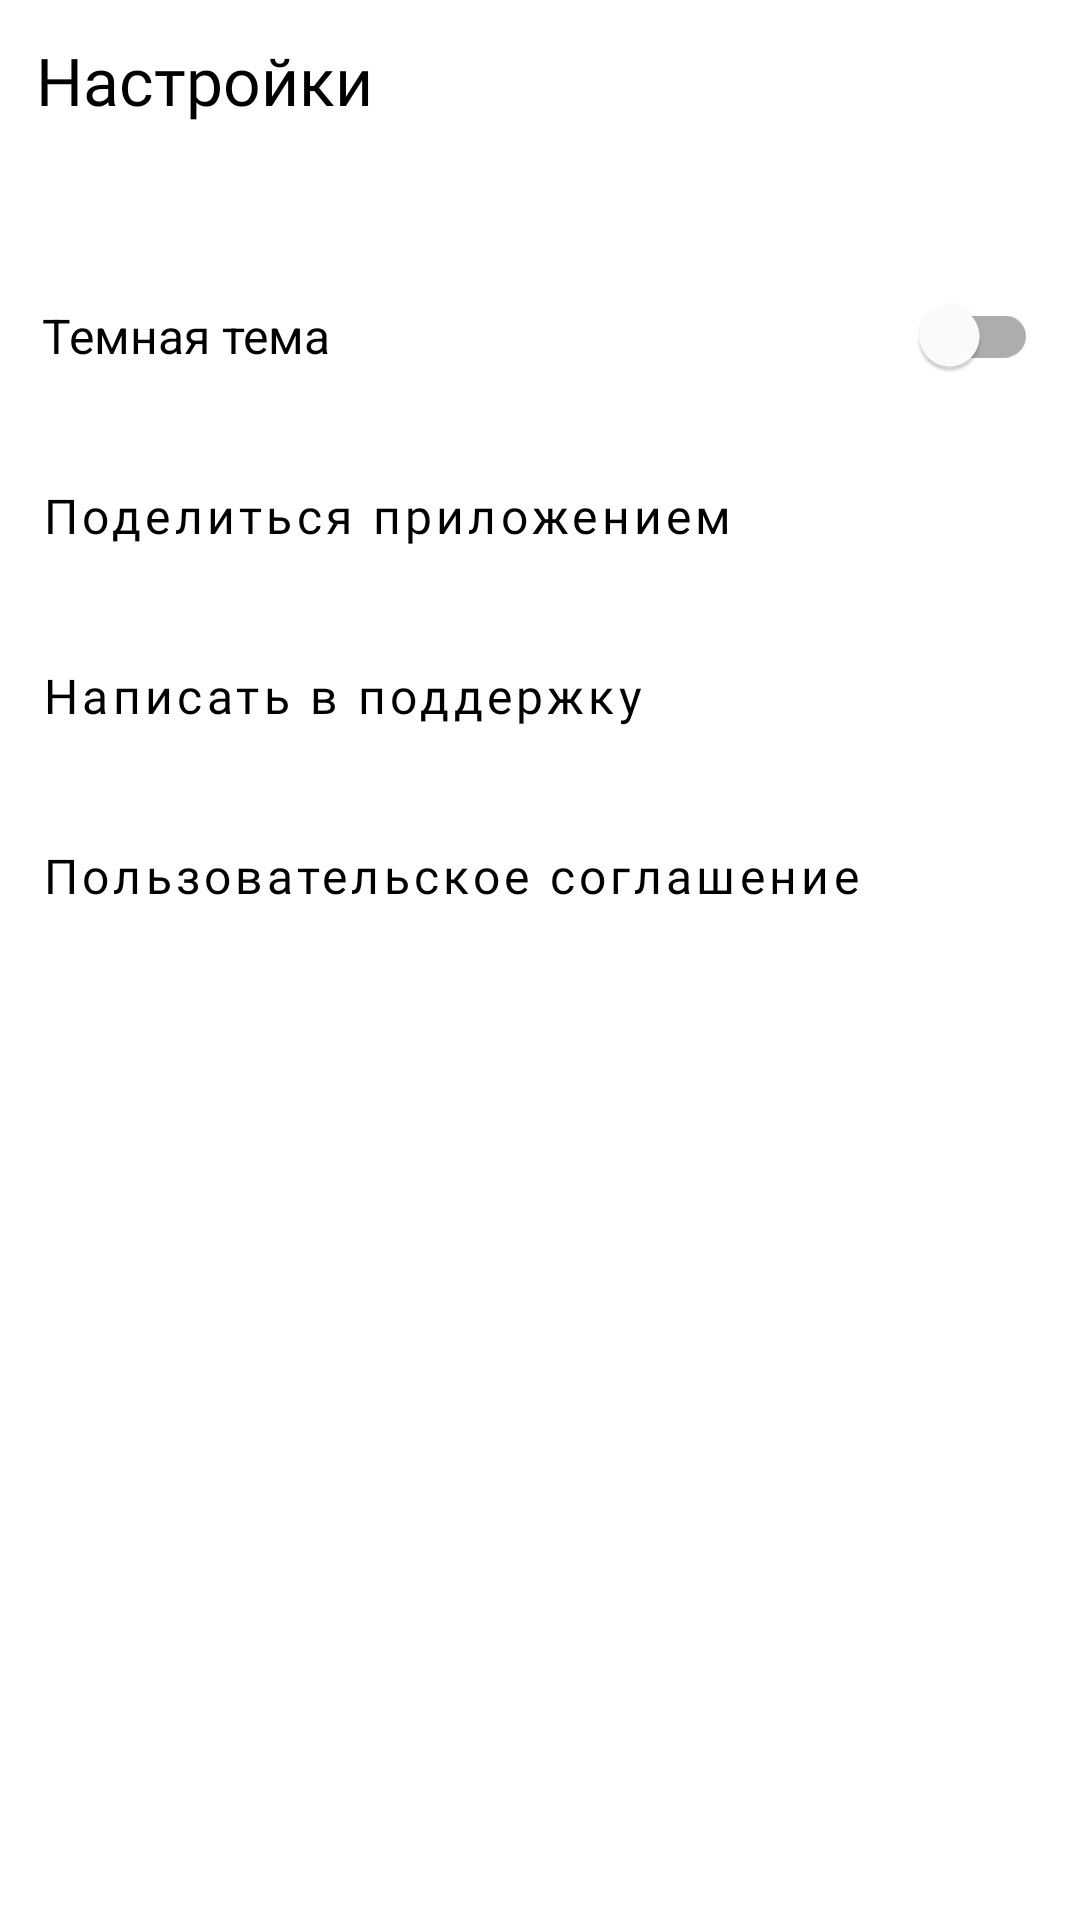

The Android layout XML behind this screen, and the referenced resources:
<!-- AndroidManifest.xml: application theme Theme.MaterialComponents.DayNight.NoActionBar -->
<!-- res/layout/fragment_settings.xml -->
<?xml version="1.0" encoding="utf-8"?>
<LinearLayout xmlns:android="http://schemas.android.com/apk/res/android"
    xmlns:app="http://schemas.android.com/apk/res-auto"
    xmlns:tools="http://schemas.android.com/tools"
    style="@style/SettingBackgroundStyle"
    android:layout_width="match_parent"
    android:layout_height="match_parent"
    android:orientation="vertical"
    android:padding="2dp"
    tools:context=".setting.ui.SettingsFragment">

    <LinearLayout
        android:layout_width="match_parent"
        android:layout_height="80dp"
        android:orientation="vertical">

        <TextView
            style="@style/SettingTextVievStyle"
            android:layout_width="wrap_content"
            android:layout_height="wrap_content"
            android:layout_gravity="center_vertical|start"
            android:fontFamily="@font/ys_display_medium"
            android:paddingTop="10dp"
            android:paddingStart="10dp"
            android:text="@string/app_settings"
            android:textAllCaps="false"
            android:textFontWeight="500"
            android:textSize="22sp"
            android:textStyle="bold" />
    </LinearLayout>

    <LinearLayout
        android:layout_width="match_parent"
        android:layout_height="match_parent"
        android:orientation="vertical">

        <com.google.android.material.switchmaterial.SwitchMaterial
            android:id="@+id/themeSw"
            android:layout_width="match_parent"
            android:layout_height="60dp"
            android:layout_gravity="start"
            android:layout_marginHorizontal="12dp"
            android:text="@string/app_dark_style"
            android:textSize="16sp"
            app:thumbTint="@color/thumb_tint"
            app:trackTint="@color/track_tint" />

        <Button
            android:id="@+id/shareBtm"
            style="@style/SettingBottomStyle"
            android:text="@string/app_share"
            app:icon="@drawable/share" />

        <Button
            android:id="@+id/supportBtm"
            style="@style/SettingBottomStyle"
            android:text="@string/app_mail_support"
            app:icon="@drawable/support" />

        <Button
            android:id="@+id/licenceBtm"
            style="@style/SettingBottomStyle"
            android:text="@string/user_licence"
            app:icon="@drawable/arrow_forward" />

    </LinearLayout>

</LinearLayout>
<!-- resources referenced by this layout -->
<resources>
  <color name="thumb_tint">#FF4F6FFF</color>
  <color name="track_tint">#6478DF</color>
  <string name="app_dark_style">Темная тема</string>
  <string name="app_mail_support">Написать в поддержку</string>
  <string name="app_settings">Настройки</string>
  <string name="app_share">Поделиться приложением</string>
  <string name="user_licence">Пользовательское соглашение</string>
  <style name="SettingBackgroundStyle" parent="Widget.MaterialComponents.Button.TextButton">
          <item name="android:background">@color/white</item>
          <item name="android:backgroundTint">@color/white</item>
          <item name="iconTint">@color/yp_black</item>
          <item name="android:textColor">@color/yp_black</item>
      </style>
  <style name="SettingBottomStyle" parent="Widget.MaterialComponents.Button.TextButton">
          <item name="android:layout_width">match_parent</item>
          <item name="android:layout_height">60dp</item>
          <item name="android:backgroundTint">@color/white</item>
          <item name="android:gravity" />
          <item name="android:textAllCaps">false</item>
          <item name="android:textColor">@color/black</item>
          <item name="android:textSize">16sp</item>
          <item name="android:fontFamily">@font/ys_display_regular</item>
          <item name="android:textFontWeight">400</item>
          <item name="android:padding">12dp</item>
          <item name="iconGravity">end</item>
          <item name="iconTint">@color/grey</item>
      </style>
  <style name="SettingTextVievStyle">
          <item name="android:textColor">@color/black</item>
      </style>
  <color name="white">#FFFFFFFF</color>
  <color name="yp_black">#1A1B22</color>
  <color name="black">#FF000000</color>
  <color name="grey">#AEAFB4</color>
</resources>
